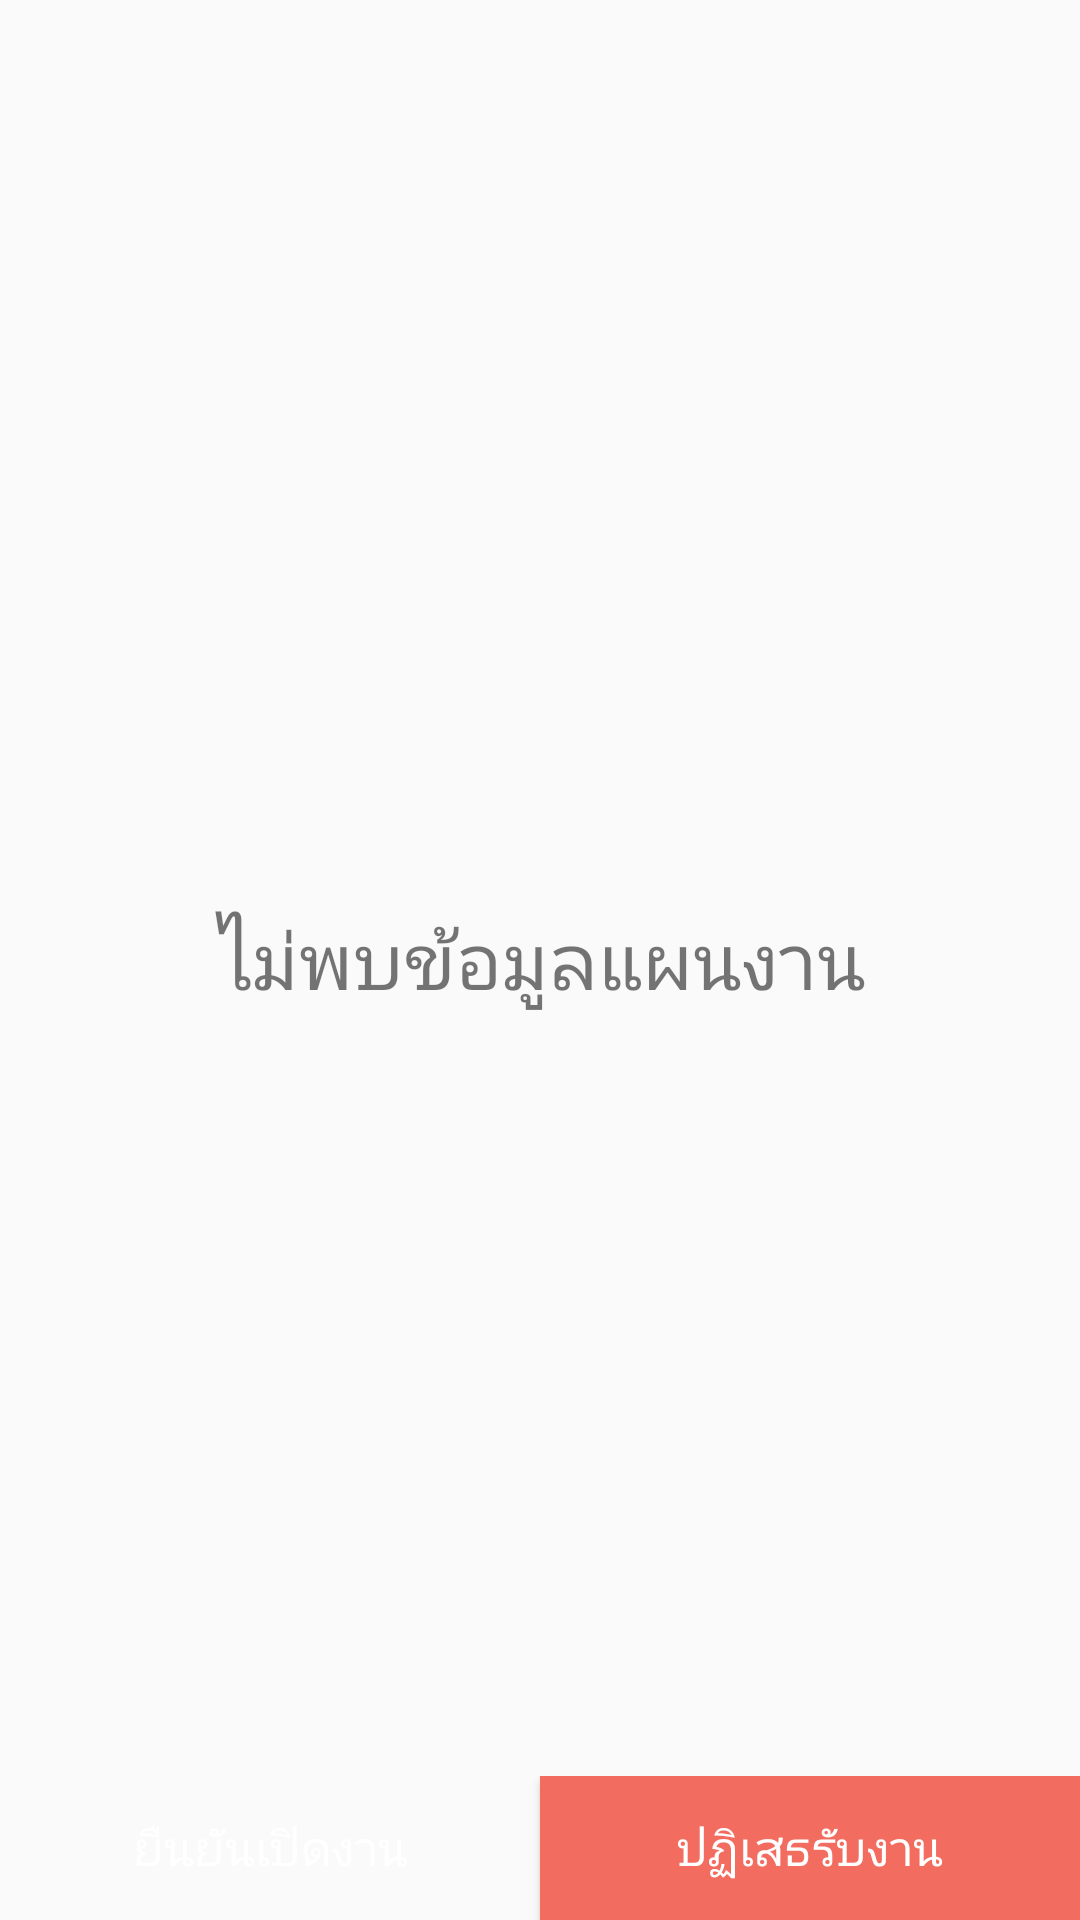

Layout XML and referenced resources for this Android screen:
<!-- AndroidManifest.xml: application theme AppTheme -->
<!-- res/layout/fragment_plan.xml -->
<?xml version="1.0" encoding="utf-8"?>
<RelativeLayout xmlns:android="http://schemas.android.com/apk/res/android"
    android:layout_width="match_parent"
    android:layout_height="match_parent">

    <FrameLayout
        android:layout_width="match_parent"
        android:layout_height="match_parent">

        <TextView
            android:id="@+id/tvPlanEmpty"
            android:layout_width="wrap_content"
            android:layout_height="wrap_content"
            android:layout_gravity="center"
            android:text="ไม่พบข้อมูลแผนงาน"
            android:textSize="26sp"
            android:visibility="visible" />

    </FrameLayout>

    <RelativeLayout
        android:layout_width="match_parent"
        android:layout_height="match_parent">

        <ListView
            android:id="@+id/listViewPlan"
            android:layout_width="match_parent"
            android:layout_height="match_parent"
            android:layout_above="@+id/viewBtnGroupPlan"
            android:divider="@null"
            android:dividerHeight="0dp" />

        <LinearLayout
            android:id="@id/viewBtnGroupPlan"
            android:layout_width="match_parent"
            android:layout_height="wrap_content"
            android:layout_alignParentBottom="true"
            android:orientation="horizontal">

            <Button
                android:id="@+id/btnAcceptPlan"
                android:layout_width="0dp"
                android:layout_height="wrap_content"
                android:layout_weight="1"
                android:background="@drawable/bg_btn_status_green"
                android:text="ยืนยันเปิดงาน"
                android:textColor="@android:color/white"
                android:textSize="16sp" />

            <Button
                android:id="@+id/btnRejectPlan"
                android:layout_width="0dp"
                android:layout_height="wrap_content"
                android:layout_weight="1"
                android:background="@drawable/bg_btn_status_red"
                android:text="ปฏิเสธรับงาน"
                android:textColor="@android:color/white"
                android:textSize="16sp" />

        </LinearLayout>

    </RelativeLayout>

</RelativeLayout>
<!-- resources referenced by this layout -->
<resources>
  <!-- drawable bg_btn_status_red (drawable) -->
  <?xml version="1.0" encoding="utf-8"?>
  <selector xmlns:android="http://schemas.android.com/apk/res/android">
  
      <item android:drawable="@color/red_300" android:state_enabled="true" android:state_focused="false" android:state_pressed="false" />
  
      <item android:drawable="@color/red_400" android:state_enabled="true" android:state_focused="false" android:state_pressed="true" />
  
      <item android:drawable="@color/red_100" android:state_enabled="false" android:state_focused="false" android:state_pressed="false" />
  
  </selector>
  <style name="AppTheme" parent="Theme.AppCompat.Light.NoActionBar">
          
          <item name="colorPrimary">@color/colorPrimary</item>
          <item name="colorPrimaryDark">@color/colorPrimaryDark</item>
          <item name="colorAccent">@color/colorAccent</item>
      </style>
  <color name="red_300">#f36c60</color>
  <color name="red_400">#e84e40</color>
  <color name="red_100">#f9bdbb</color>
  <color name="colorPrimary">#00BCD4</color>
  <color name="colorPrimaryDark">#0097A7</color>
  <color name="colorAccent">#FF4081</color>
</resources>
